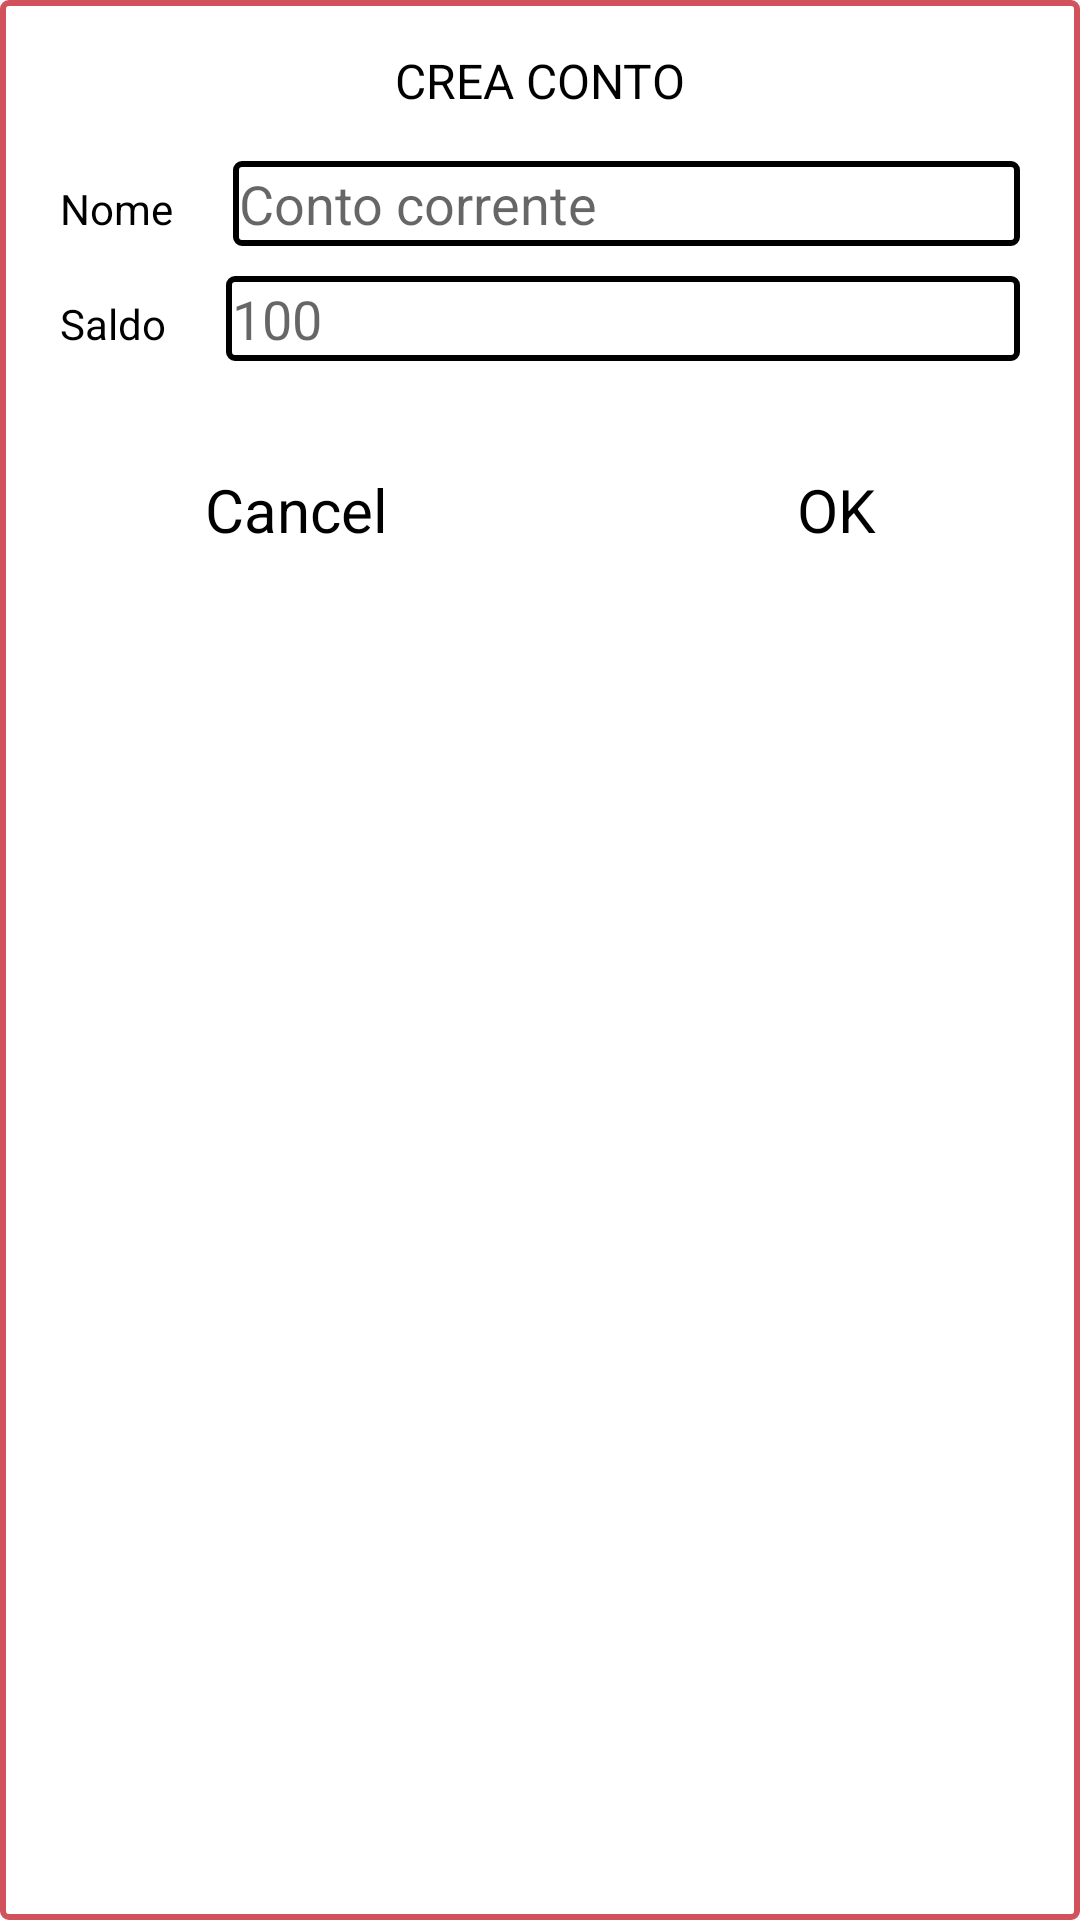

The Android layout XML behind this screen, and the referenced resources:
<!-- AndroidManifest.xml: application theme Theme.WalletManagement -->
<!-- res/layout/fragment_crea_conto.xml -->
<ScrollView xmlns:android="http://schemas.android.com/apk/res/android"
    xmlns:tools="http://schemas.android.com/tools"
    android:layout_width="match_parent"
    android:layout_height="280dp"
    android:layout_gravity="center"
    android:background="@drawable/border_red_209">

    <RelativeLayout
        android:layout_width="match_parent"
        android:layout_height="match_parent">

        <TextView
            android:id="@+id/text_view_crea_conto"
            android:layout_width="wrap_content"
            android:layout_height="wrap_content"
            android:layout_alignParentTop="true"
            android:layout_centerInParent="true"
            android:layout_marginVertical="16dp"
            android:textSize="16dp"
            android:text="CREA CONTO"
            android:textColor="@color/black"/>

        <LinearLayout
            android:layout_width="match_parent"
            android:layout_height="match_parent"
            android:layout_below="@id/text_view_crea_conto"
            android:orientation="vertical">

            <LinearLayout
                android:layout_width="match_parent"
                android:layout_height="wrap_content"
                android:orientation="horizontal">

                <TextView
                    android:layout_width="wrap_content"
                    android:layout_height="wrap_content"
                    android:layout_marginLeft="20dp"
                    android:text="Nome"
                    android:textColor="@color/black" />

                <EditText
                    android:id="@+id/edit_text_nome_conto"
                    android:layout_width="match_parent"
                    android:layout_height="wrap_content"
                    android:layout_marginHorizontal="20dp"
                    android:background="@drawable/border"
                    android:padding="2dp"
                    android:textColor="@color/black"
                    android:hint="Conto corrente"/>
            </LinearLayout>

            <LinearLayout
                android:layout_width="match_parent"
                android:layout_height="wrap_content"
                android:layout_marginVertical="10dp"
                android:orientation="horizontal">

                <TextView
                    android:layout_width="wrap_content"
                    android:layout_height="wrap_content"
                    android:layout_marginLeft="20dp"
                    android:text="Saldo"
                    android:textColor="@color/black" />

                <EditText
                    android:id="@+id/edit_text_saldo_conto"
                    android:layout_width="match_parent"
                    android:layout_height="wrap_content"
                    android:layout_marginHorizontal="20dp"
                    android:background="@drawable/border"
                    android:padding="2dp"
                    android:hint="100"
                    android:textColor="@color/black" />
            </LinearLayout>

            <LinearLayout
                android:layout_width="match_parent"
                android:layout_height="wrap_content"
                android:orientation="horizontal"
                android:layout_marginTop="26dp"
                android:layout_marginBottom="16dp">

                <TextView
                    android:id="@+id/tv_cancel"
                    android:clickable="true"
                    android:layout_width="wrap_content"
                    android:layout_height="wrap_content"
                    android:textSize="20dp"
                    android:textAlignment="center"
                    android:layout_weight="1"
                    android:text="Cancel"
                    android:textColor="@color/black"/>

                <TextView
                    android:id="@+id/tv_ok"
                    android:clickable="true"
                    android:layout_width="wrap_content"
                    android:layout_height="wrap_content"
                    android:textAlignment="center"
                    android:layout_weight="1"
                    android:textSize="20dp"
                    android:text="OK"
                    android:textColor="@color/black"/>
            </LinearLayout>

        </LinearLayout>
    </RelativeLayout>

</ScrollView>
<!-- resources referenced by this layout -->
<resources>
  <color name="black">#FF000000</color>
  <!-- drawable border (drawable) -->
  <?xml version="1.0" encoding="utf-8"?>
  <shape xmlns:android="http://schemas.android.com/apk/res/android"
      android:shape="rectangle">
  
      <corners android:radius="2dp" />
      <solid android:color="#ffffff" />
      <stroke
          android:width="2dip"
          android:color="#000" />
  </shape>
  <!-- drawable border_red_209 (drawable) -->
  <?xml version="1.0" encoding="utf-8"?>
  <shape xmlns:android="http://schemas.android.com/apk/res/android"
      android:shape="rectangle">
  
      <corners android:radius="2dp" />
      <solid android:color="#ffffff" />
      <stroke
          android:width="2dip"
          android:color="@color/red_209" />
  </shape>
  <style name="Theme.WalletManagement" parent="Theme.AppCompat.Light.NoActionBar">
          
          <item name="colorPrimary">@color/purple_500</item>
          <item name="colorPrimaryVariant">@color/purple_700</item>
          <item name="colorOnPrimary">@color/white</item>
          
          <item name="colorSecondary">@color/teal_200</item>
          <item name="colorSecondaryVariant">@color/teal_700</item>
          <item name="colorOnSecondary">@color/black</item>
          
          <item name="android:statusBarColor" tools:targetApi="l">?attr/colorPrimaryVariant</item>
          
      </style>
  <color name="red_209">#D1515C</color>
  <color name="purple_500">#FF6200EE</color>
  <color name="purple_700">#FF3700B3</color>
  <color name="white">#FFFFFFFF</color>
  <color name="teal_200">#FF03DAC5</color>
  <color name="teal_700">#FF018786</color>
</resources>
